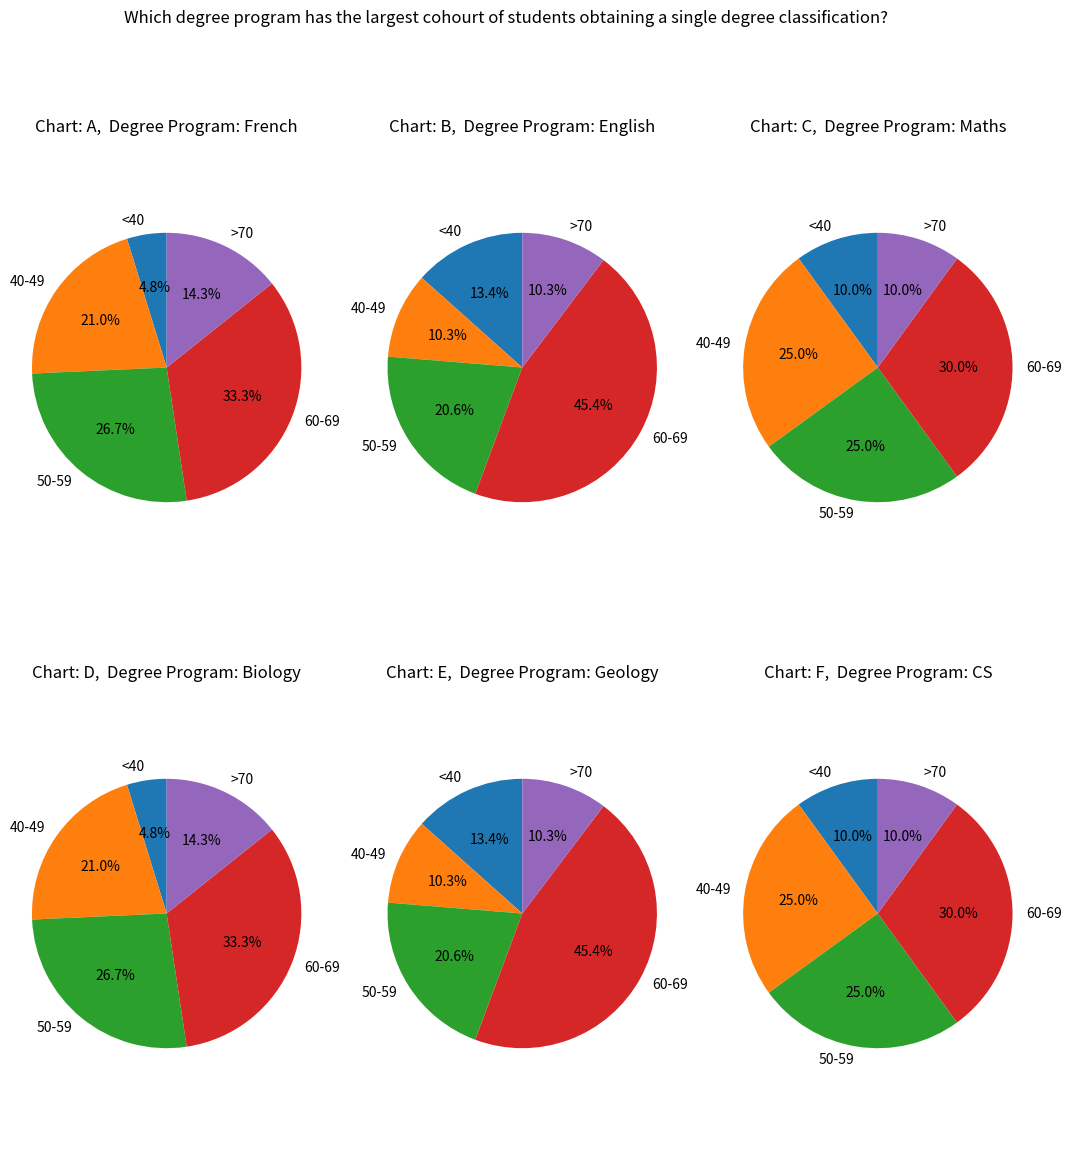

Write Python code to recreate this figure.
import matplotlib.pyplot as plt
import pandas as pd
import numpy as np

fig = plt.figure(figsize = (13,13))
fig.suptitle('Which degree program has the largest cohourt of students obtaining a single degree classification?')

def add_new_plot(plot, inputs, position, title):    
    plot.subplot(2,3,position)
    plot.pie(inputs, labels=label, startangle=90, autopct='%1.1f%%')
    plot.title(title)
    plot.axis('equal')

# plt.legend(title = "Degree Classification")
label = '<40', '40-49', '50-59', '60-69', '>70'
inputs = [
    ([5,22,28,35,15], 1, 'Chart: A,  Degree Program: French'),
    ([13,10,20,44,10], 2, 'Chart: B,  Degree Program: English'),
    ([10, 25, 25, 30, 10], 3, 'Chart: C,  Degree Program: Maths'),
    ([5,22,28,35,15], 4, 'Chart: D,  Degree Program: Biology'),
    ([13, 10, 20, 44, 10], 5, 'Chart: E,  Degree Program: Geology'),
    ([10, 25, 25, 30, 10], 6, 'Chart: F,  Degree Program: CS')
    ]

for input in inputs:
    add_new_plot(plt, input[0], input[1], input[2])

plt.show()

